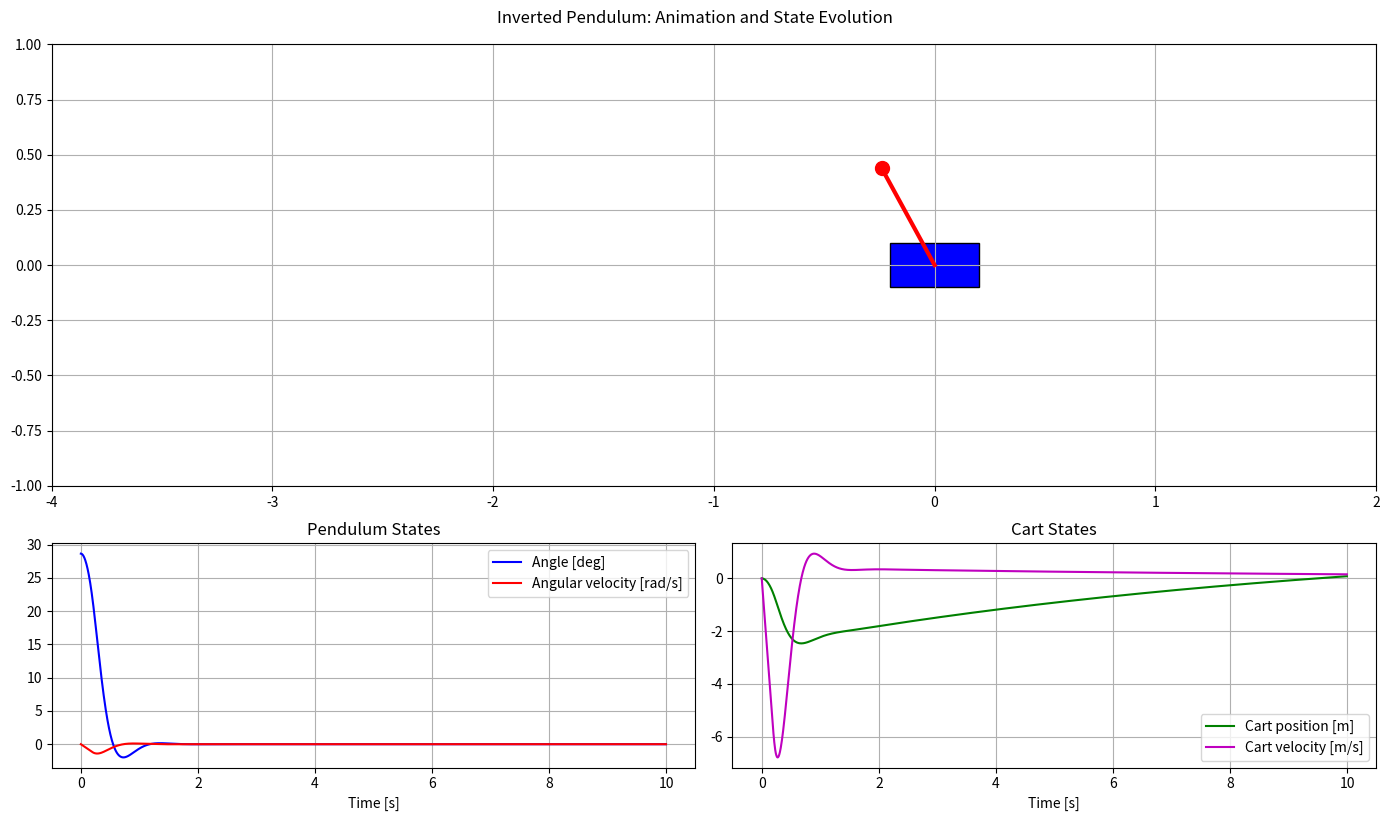

Generate this figure with matplotlib:
import numpy as np
import matplotlib.pyplot as plt
from matplotlib.animation import FuncAnimation
from matplotlib.patches import Rectangle
from scipy.integrate import solve_ivp
from scipy.signal import savgol_filter

# System parameters
m = 0.1  # pendulum mass (kg)
M = 1.0  # cart mass (kg)
L = 0.5  # pendulum length (m)
g = 9.81  # gravity (m/s²)
b = 0.1  # friction coefficient

# Controller gains
Kp = 200.0
Kd = 40.0

# Initial conditions
theta0 = np.pi + 0.5  # initial angle (0.5 rad ≈ 28.6° from vertical)
theta_dot0 = 0.0
x0 = 0.0
x_dot0 = 0.0

# Simulation parameters
t_start = 0.0
t_end = 10.0
dt = 0.005
t_points = np.arange(t_start, t_end, dt)


def inverted_pendulum(t, y):
    """System dynamics with PD control"""
    theta, theta_dot, x, x_dot = y

    # Normalize angle
    error = (theta - np.pi + np.pi) % (2 * np.pi) - np.pi

    # Control force with saturation
    F = -Kp * error - Kd * theta_dot
    F = np.clip(F, -30, 30)

    # Equations of motion
    sin_theta = np.sin(theta)
    cos_theta = np.cos(theta)
    denominator = M + m - m * cos_theta**2

    theta_ddot = (
        m * g * sin_theta
        - m * cos_theta * (F + m * L * theta_dot**2 * sin_theta)
        - b * theta_dot
    ) / (L * denominator)
    x_ddot = (
        F + m * L * (theta_dot**2 * sin_theta - theta_ddot * cos_theta) - b * x_dot
    ) / denominator

    return [theta_dot, theta_ddot, x_dot, x_ddot]


# Solve ODE
sol = solve_ivp(
    inverted_pendulum,
    [t_start, t_end],
    [theta0, theta_dot0, x0, x_dot0],
    t_eval=t_points,
    method="RK45",
    rtol=1e-8,
    atol=1e-10,
)

# Process results
theta = np.unwrap(sol.y[0])
theta_dot = sol.y[1]
x = savgol_filter(sol.y[2], 21, 3)  # smooth position
x_dot = savgol_filter(sol.y[3], 21, 3)  # smooth velocity

# Create figure with two subplots
plt.figure(figsize=(14, 8))
gs = plt.GridSpec(2, 2, height_ratios=[2, 1])

# Animation subplot
ax1 = plt.subplot(gs[0, :])
ax1.set_xlim(-4, 2)
ax1.set_ylim(-1, 1)
ax1.set_aspect("equal")
ax1.grid(True)

# Create animated elements
cart_width, cart_height = 0.4, 0.2
cart = Rectangle(
    (x[0] - cart_width / 2, -cart_height / 2),
    cart_width,
    cart_height,
    fc="blue",
    ec="black",
)
ax1.add_patch(cart)

(pendulum,) = ax1.plot(
    [x[0], x[0] + L * np.sin(theta[0])], [0, -L * np.cos(theta[0])], "r-", lw=3
)
(bob,) = ax1.plot(x[0] + L * np.sin(theta[0]), -L * np.cos(theta[0]), "ro", ms=10)
time_text = ax1.text(
    0.02, 0.95, "", transform=ax1.transAxes, bbox=dict(facecolor="white", alpha=0.8)
)

# States plot
ax2 = plt.subplot(gs[1, 0])
ax3 = plt.subplot(gs[1, 1])

# Plot theta and theta_dot
ax2.plot(t_points, np.degrees(theta - np.pi), "b-", label="Angle [deg]")
ax2.plot(t_points, theta_dot, "r-", label="Angular velocity [rad/s]")
ax2.set_xlabel("Time [s]")
ax2.set_title("Pendulum States")
ax2.legend()
ax2.grid(True)

# Plot x and x_dot
ax3.plot(t_points, x, "g-", label="Cart position [m]")
ax3.plot(t_points, x_dot, "m-", label="Cart velocity [m/s]")
ax3.set_xlabel("Time [s]")
ax3.set_title("Cart States")
ax3.legend()
ax3.grid(True)

plt.tight_layout()


# Animation update function
def update(frame):
    # Update animation
    cart.set_xy((x[frame] - cart_width / 2, -cart_height / 2))
    pendulum.set_data(
        [x[frame], x[frame] + L * np.sin(theta[frame])], [0, -L * np.cos(theta[frame])]
    )
    bob.set_data([x[frame] + L * np.sin(theta[frame])], [-L * np.cos(theta[frame])])

    # Update time info
    angle_deg = np.degrees((theta[frame] - np.pi + np.pi) % (2 * np.pi) - np.pi)
    time_text.set_text(
        f"Time: {t_points[frame]:.2f}s\n"
        f"Angle: {angle_deg:.1f}°\n"
        f"Cart Pos: {x[frame]:.2f}m"
    )

    # Update view limits smoothly
    margin = 2.0
    current_x = x[frame]
    current_xlim = ax1.get_xlim()

    if (
        current_x < current_xlim[0] + 0.3 * margin
        or current_x > current_xlim[1] - 0.3 * margin
    ):
        ax1.set_xlim(current_x - margin, current_x + margin)

    # Highlight current time in state plots
    for ax in [ax2, ax3]:
        for artist in ax.lines + ax.collections:
            if hasattr(artist, "_current_time"):
                artist.remove()

    # Vertical line for current time
    ax2.axvline(
        t_points[frame], color="k", linestyle="--", alpha=0.5, label="_current_time"
    )
    ax3.axvline(
        t_points[frame], color="k", linestyle="--", alpha=0.5, label="_current_time"
    )

    return cart, pendulum, bob, time_text


# Create animation
ani = FuncAnimation(
    plt.gcf(),
    update,
    frames=len(t_points),
    init_func=lambda: [cart, pendulum, bob, time_text],
    interval=20,
    blit=False,
)

plt.suptitle("Inverted Pendulum: Animation and State Evolution", y=1.02)
plt.show()
